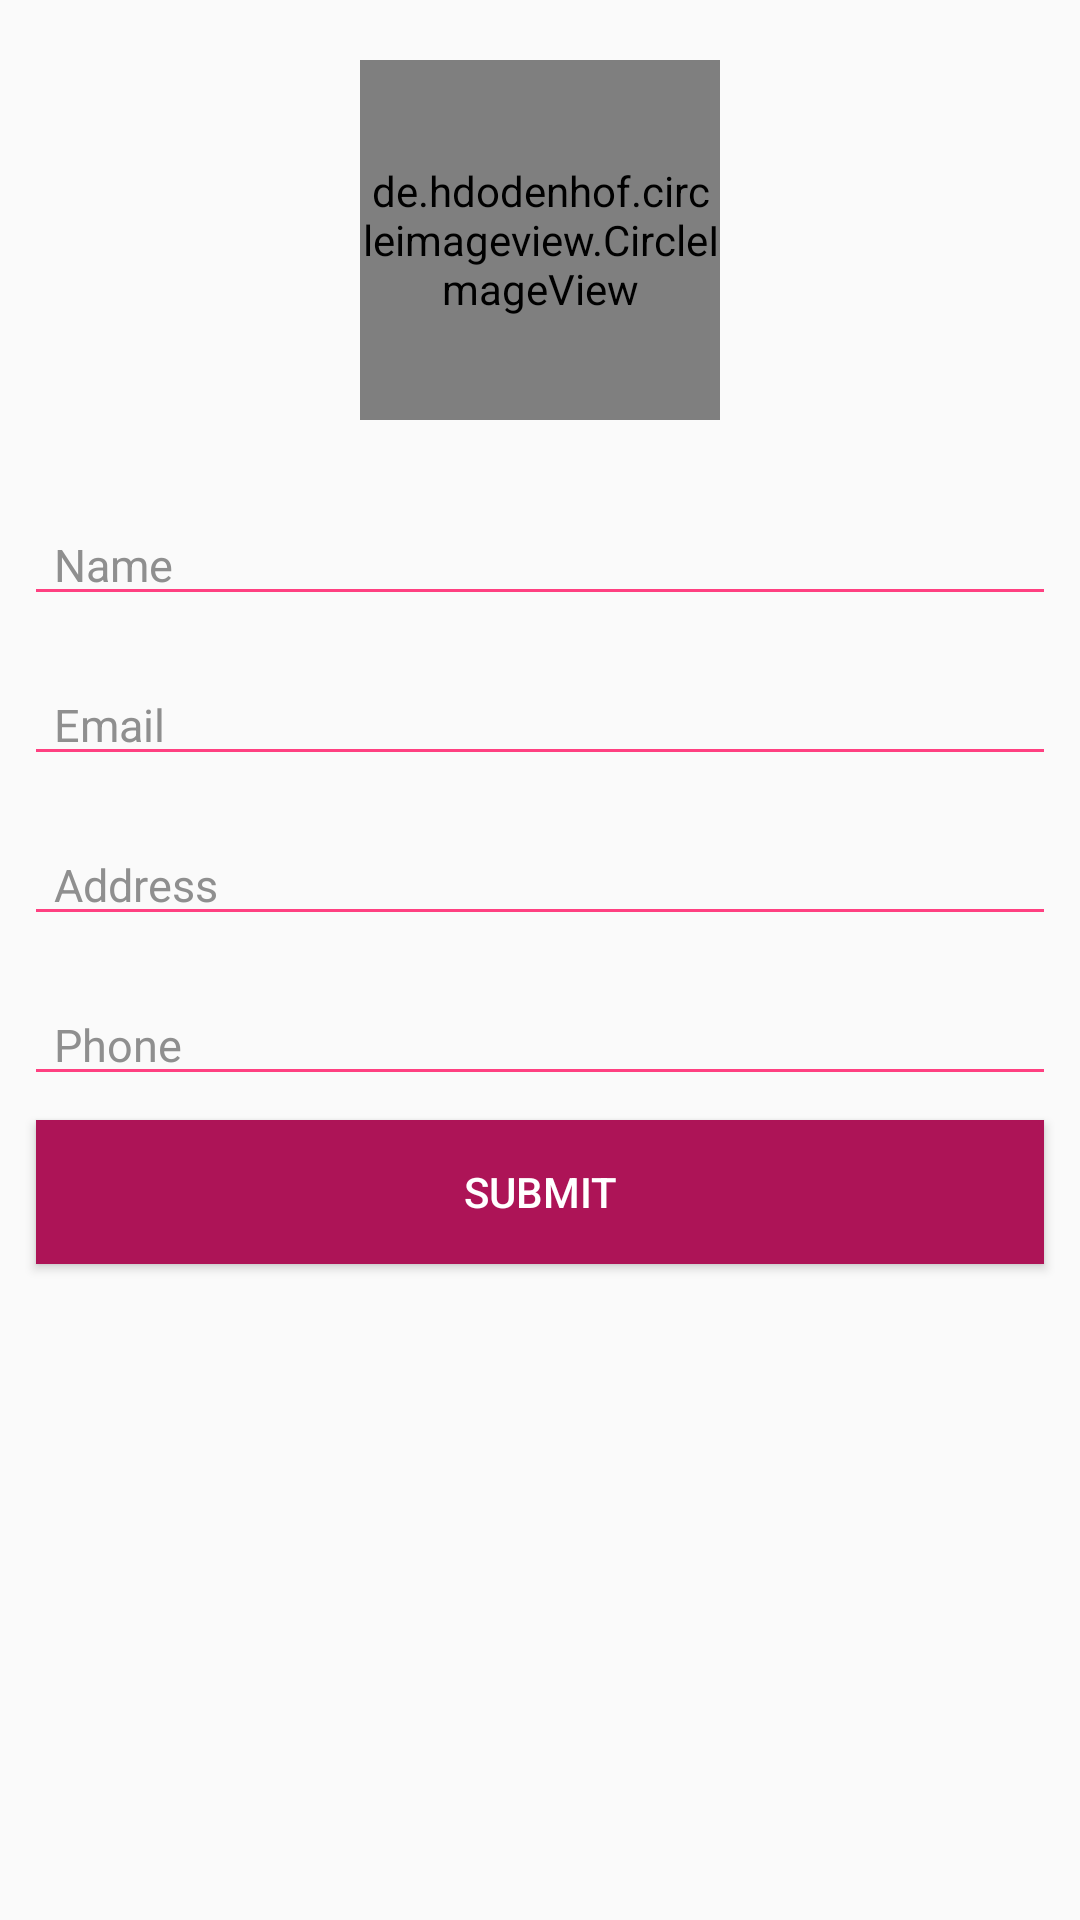

Reconstruct the res/layout file that produces this screen, plus the resources it refers to.
<!-- AndroidManifest.xml: application theme AppTheme -->
<!-- res/layout/activity_account_set_up.xml -->
<?xml version="1.0" encoding="utf-8"?>
<RelativeLayout
    xmlns:android="http://schemas.android.com/apk/res/android"
    xmlns:app="http://schemas.android.com/apk/res-auto"
    xmlns:tools="http://schemas.android.com/tools"
    android:layout_width="match_parent"
    android:layout_height="match_parent"
    android:layout_margin="16dp"
    tools:context=".ui.AccountSetUpActivity">

    <de.hdodenhof.circleimageview.CircleImageView
        android:id="@+id/acc_set_up_image_btn"
      android:layout_height="120dp"
        android:layout_width="120dp"
        android:src="@drawable/male"
        android:layout_centerHorizontal="true"
        android:layout_marginTop="20dp"
        android:layout_marginBottom="20dp"
        />

    <EditText
        android:layout_width="match_parent"
        android:layout_height="wrap_content"
        android:id="@+id/acc_set_up_name_et"
        android:hint="Name"
        style="@style/edittext"
        android:layout_marginTop="40dp"
        android:layout_below="@+id/acc_set_up_image_btn"
        android:layout_centerHorizontal="true"/>

    <EditText
        android:layout_width="match_parent"
        android:layout_height="wrap_content"
        android:id="@+id/acc_set_up_email_et"
        android:layout_below="@+id/acc_set_up_name_et"
        android:hint="Email"
        style="@style/edittext"
        />


    <EditText
        android:layout_width="match_parent"
        android:layout_height="wrap_content"
        android:id="@+id/acc_set_up_add_et"
        android:layout_below="@+id/acc_set_up_email_et"
        android:hint="Address"
        style="@style/edittext"
        />


    <EditText
        android:layout_width="match_parent"
        android:layout_height="wrap_content"
        android:id="@+id/acc_set_up_phone_et"
        android:layout_below="@+id/acc_set_up_add_et"
        android:hint="Phone"
        style="@style/edittext"
        />


    <Button
        android:id="@+id/acc_set_up_submit"
        android:layout_width="match_parent"
        android:layout_height="wrap_content"
        android:layout_below="@+id/acc_set_up_phone_et"
        android:text="Submit"
        android:layout_centerHorizontal="true"
        style="@style/btnStyle"
        android:background="@color/colorPrimary"
        />


</RelativeLayout>
<!-- resources referenced by this layout -->
<resources>
  <color name="colorPrimary">#AD1457</color>
  <style name="btnStyle" parent="Widget.AppCompat.Button">
          <item name="android:layout_marginLeft">@dimen/horizontal_widget_margin</item>
          <item name="android:layout_marginRight">@dimen/horizontal_widget_margin</item>
          <item name="android:gravity">center</item>
          <item name="android:fontFamily">sans-serif-medium</item>
          <item name="android:textColor">@color/colorWhite</item>
          <item name="background">@drawable/button</item>
  
      </style>
  <style name="edittext" parent="@android:style/Widget.Holo.Light.EditText">
          <item name="android:textSize">@dimen/txt_15sp</item>
          <item name="android:textColor">@color/main_grey_dk</item>
          <item name="android:textColorHint">@color/main_grey</item>
          <item name="android:paddingLeft">@dimen/pad_10dp</item>
          <item name="android:paddingRight">@dimen/pad_10dp</item>
          <item name="android:drawablePadding">@dimen/pad_20dp</item>
          <item name="android:inputType">textPersonName</item>
          <item name="android:layout_margin">8dp</item>
          <item name="android:backgroundTint">@color/colorAccent </item>
          <item name="android:fontFamily">sans-serif</item>
      </style>
  <style name="AppTheme" parent="Theme.AppCompat.Light.NoActionBar">
          
          <item name="colorPrimary">@color/colorPrimary</item>
          <item name="colorPrimaryDark">@color/colorPrimaryDark</item>
          <item name="colorAccent">@color/colorAccent</item>
      </style>
  <dimen name="horizontal_widget_margin">12dp</dimen>
  <color name="colorWhite">#FFFFFF</color>
  <dimen name="txt_15sp">15sp</dimen>
  <color name="main_grey_dk">#ff666666</color>
  <color name="main_grey">#ff8f8f8f</color>
  <dimen name="pad_10dp">10dp</dimen>
  <dimen name="pad_20dp">20dp</dimen>
  <color name="colorAccent">#FF4081</color>
  <color name="colorPrimaryDark">#880E4F</color>
</resources>
